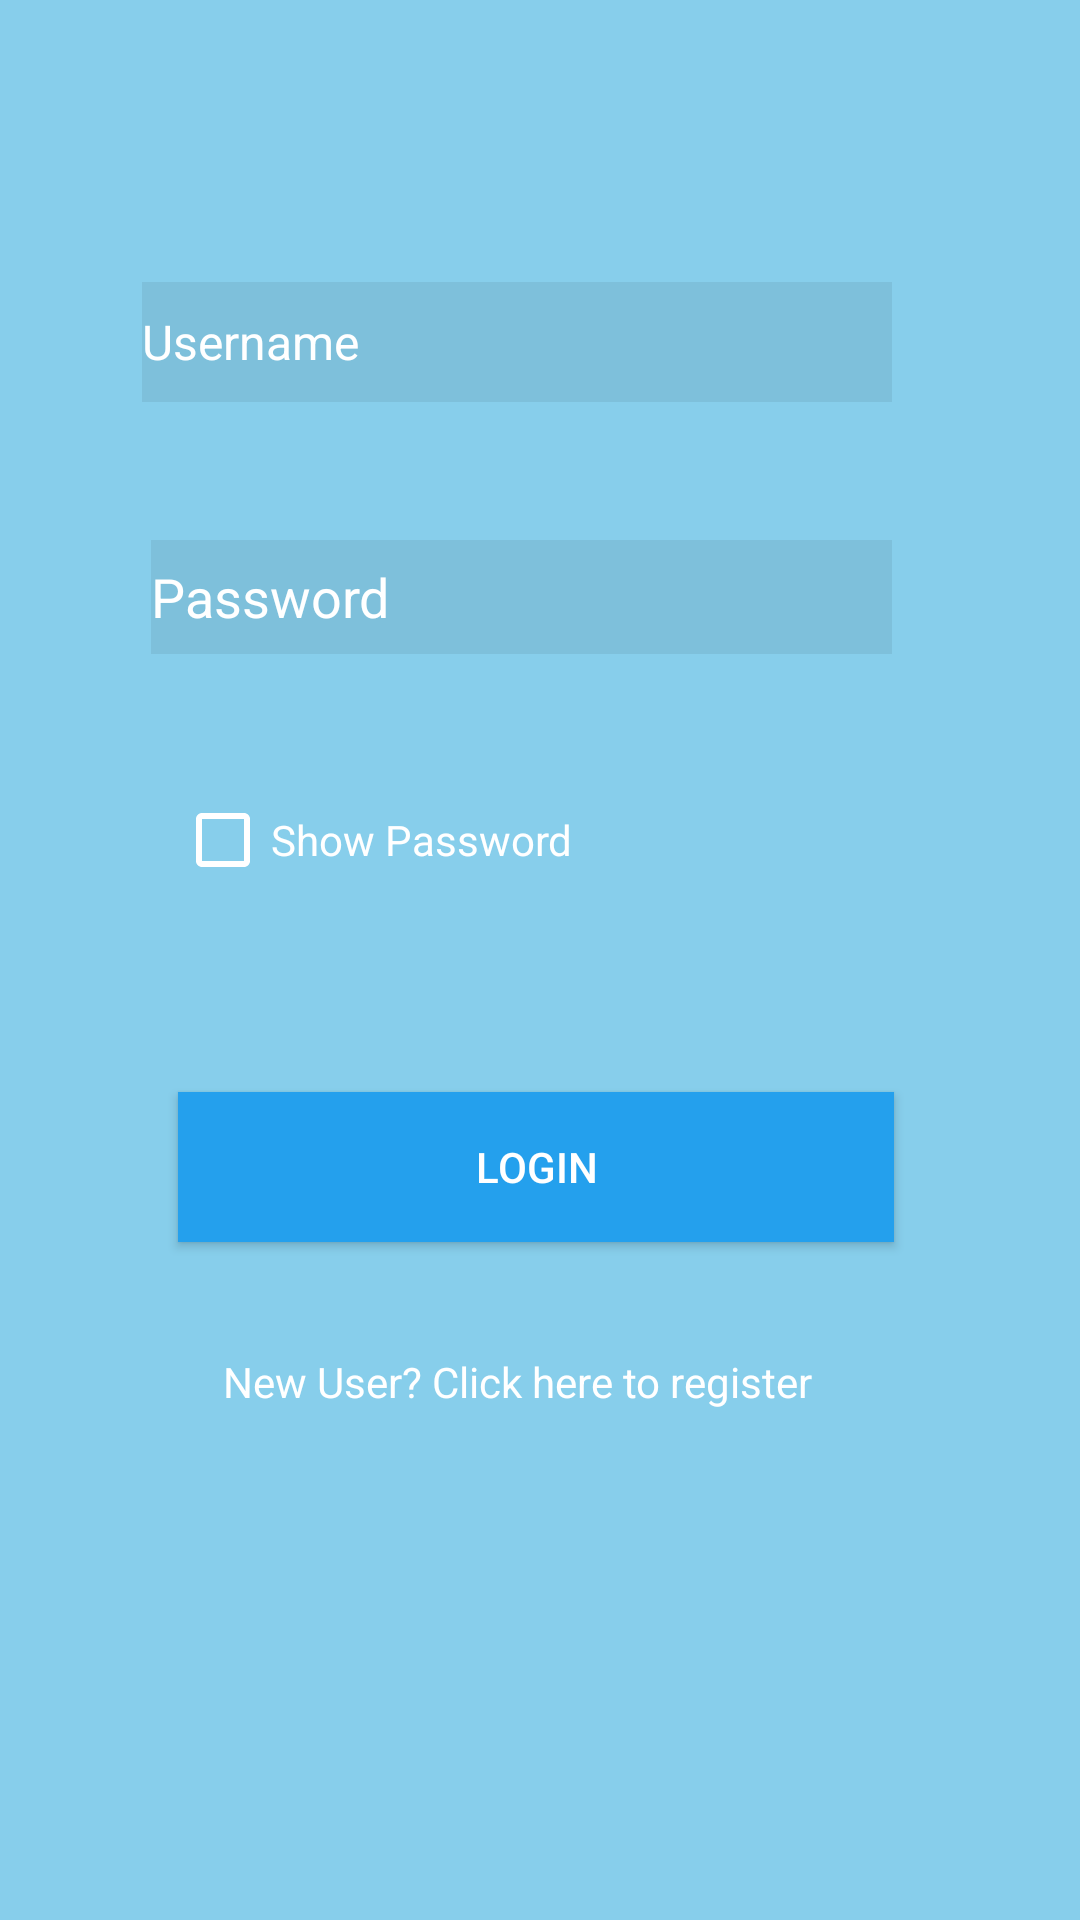

Reconstruct the res/layout file that produces this screen, plus the resources it refers to.
<!-- AndroidManifest.xml: application theme AppTheme -->
<!-- res/layout/activity_main.xml -->
<?xml version="1.0" encoding="utf-8"?>
<RelativeLayout xmlns:android="http://schemas.android.com/apk/res/android"
    xmlns:app="http://schemas.android.com/apk/res-auto"
    xmlns:tools="http://schemas.android.com/tools"
    android:layout_width="match_parent"
    android:layout_height="match_parent"
    tools:context=".MainActivity"
    android:background="#87CEEB">

    <RelativeLayout
        android:layout_width="match_parent"
        android:layout_height="wrap_content"
        android:layout_alignParentRight="true"
        android:layout_alignParentEnd="true"
        android:layout_marginRight="15dp"
        android:layout_marginEnd="15dp"
        android:layout_alignParentTop="true"
        android:layout_alignParentLeft="true"
        android:layout_alignParentStart="true">
        <EditText
            android:id="@+id/editText"
            android:layout_width="250dp"
            android:layout_height="40dp"
            android:background="#11000000"
            android:ems="10"
            android:hint="Username"
            android:inputType="textPersonName"
            android:textColorHint="#ffffff"
            android:textSize="16dp"
            android:textColor="#ffffff"
            android:layout_alignParentTop="true"
            android:layout_centerHorizontal="true"
            android:layout_marginTop="94dp" />

        <EditText
            android:id="@+id/editText2"
            android:layout_width="247dp"
            android:layout_height="38dp"
            android:layout_below="@+id/editText"
            android:layout_alignStart="@+id/editText"
            android:layout_alignLeft="@+id/editText"
            android:layout_marginStart="3dp"
            android:layout_marginLeft="3dp"
            android:layout_marginTop="46dp"
            android:background="#11000000"
            android:ems="10"
            android:hint="Password"
            android:inputType="textPassword"
            android:textColor="#ffffff"
            android:textColorHint="#ffffff" />

        <CheckBox
            android:id="@+id/checkbox"
            android:layout_width="wrap_content"
            android:layout_height="wrap_content"
            android:layout_below="@+id/editText2"
            android:layout_alignStart="@+id/editText2"
            android:layout_alignLeft="@+id/editText2"
            android:layout_marginStart="8dp"
            android:layout_marginLeft="8dp"
            android:layout_marginTop="46dp"
            android:buttonTint="#ffffff"
            android:text="Show Password"
            android:textColor="#ffffff" />

        <Button
            android:id="@+id/btnlogin"
            android:layout_width="300dp"
            android:layout_height="50dp"
            android:layout_below="@+id/checkbox"
            android:layout_alignStart="@+id/checkbox"
            android:layout_alignLeft="@+id/checkbox"
            android:layout_alignEnd="@+id/editText2"
            android:layout_alignRight="@+id/editText2"
            android:layout_marginStart="1dp"
            android:layout_marginLeft="1dp"
            android:layout_marginTop="68dp"
            android:layout_marginEnd="-1dp"
            android:layout_marginRight="-1dp"
            android:background="#24A0ED"
            android:text="LOGIN"
            android:textColor="#ffffff" />


        <TextView
            android:id="@+id/text_view_id"
            android:layout_height="wrap_content"
            android:layout_width="wrap_content"
            android:text="New User? Click here to register"
            android:textColor="#ffffff"
            android:autoLink="web"
            android:linksClickable="true"
            android:layout_below="@+id/btnlogin"
            android:layout_centerHorizontal="true"
            android:layout_marginTop="37dp" />

    </RelativeLayout>
</RelativeLayout>
<!-- resources referenced by this layout -->
<resources>
  <style name="AppTheme" parent="Theme.AppCompat.Light.DarkActionBar">
          
          <item name="colorPrimary">#0000FF</item>
          <item name="colorPrimaryDark">#0000FF</item>
          <item name="colorAccent">@color/colorAccent</item>
      </style>
  <!-- not gathered from this repository: default colours our renderer supplied (Android Studio template values) -->
  <color name="colorAccent">#FF03DAC5</color>
</resources>
